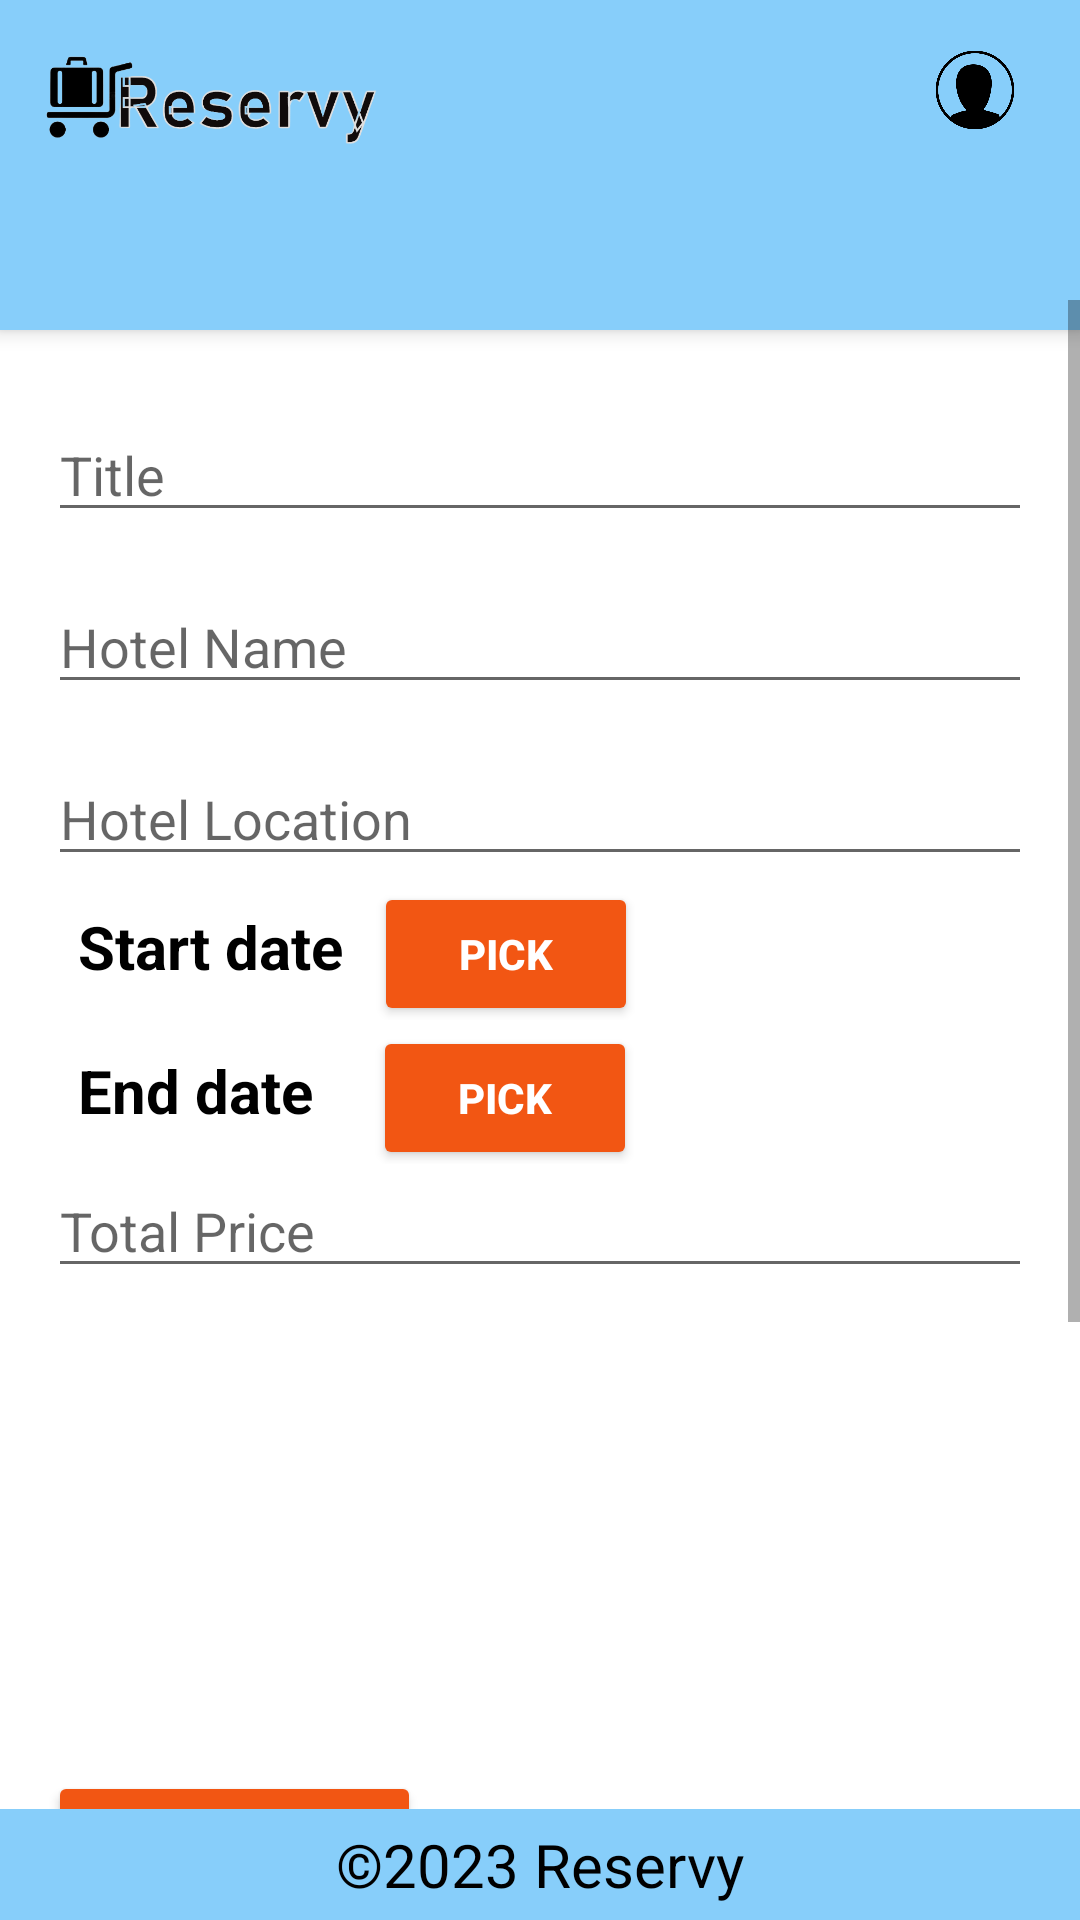

Android layout source for this screen:
<!-- AndroidManifest.xml: application theme Theme.Offers2 -->
<!-- res/layout/activity_add_offer.xml -->
<RelativeLayout xmlns:android="http://schemas.android.com/apk/res/android"
    xmlns:tools="http://schemas.android.com/tools"
    android:layout_width="match_parent"
    android:layout_height="match_parent"
    xmlns:app="http://schemas.android.com/apk/res-auto">
        <include layout="@layout/header" />
        <RelativeLayout
            android:id="@+id/content"
            android:layout_width="match_parent"
            android:layout_height="match_parent"
            android:layout_below="@id/header"
            android:layout_above="@+id/footer">
                <ScrollView

                    android:layout_width="match_parent"
                    android:layout_height="match_parent"
                    android:layout_marginTop="100dp">

                        <LinearLayout

                            android:layout_width="match_parent"
                            android:layout_height="wrap_content"
                            android:orientation="vertical"
                            android:padding="16dp"
                            android:layout_marginTop="20dp"
                            tools:context=".AddOfferActivity">


                <EditText
            android:id="@+id/editTextTitle"
            android:layout_width="match_parent"
            android:layout_height="wrap_content"
            android:hint="Title" />

        <EditText
            android:id="@+id/editTextHotelName"
            android:layout_width="match_parent"
            android:layout_height="wrap_content"
            android:layout_marginTop="16dp"
            android:hint="Hotel Name" />

        <EditText
            android:id="@+id/editTextHotelLocation"
            android:layout_width="match_parent"
            android:layout_height="wrap_content"
            android:layout_marginTop="16dp"
            android:hint="Hotel Location" />
        <LinearLayout
            android:layout_width="wrap_content"
            android:layout_height="wrap_content"
            android:orientation="horizontal">
                <TextView
                    android:id="@+id/StartTextView"
                    android:layout_width="match_parent"
                    android:layout_height="wrap_content"

                    android:layout_centerInParent="true"


                    android:padding="10dp"
                    android:text="Start date"

                    android:textColor="@color/black"
                    android:textSize="20sp"
                    android:textStyle="bold" />
        <Button
            android:id="@+id/btnStartDate"
            android:layout_width="wrap_content"
            android:layout_height="wrap_content"
            android:backgroundTint="#F25613"
            android:textColor="@color/white"
            android:textStyle="bold"
            android:text="pick" />
        </LinearLayout>
        <LinearLayout
            android:layout_width="wrap_content"
            android:layout_height="wrap_content"
            android:orientation="horizontal">
                <TextView
                    android:id="@+id/endDateTextView"
                    android:layout_width="match_parent"
                    android:layout_height="wrap_content"
                    android:layout_centerInParent="true"
                    android:padding="10dp"
                    android:text="End date  "
                    android:textColor="@color/black"
                    android:textSize="20sp"
                    android:textStyle="bold" />
                <Button
                    android:id="@+id/btnEndDate"
                    android:layout_width="wrap_content"
                    android:layout_height="wrap_content"
                    android:backgroundTint="#F25613"
                    android:textColor="@color/white"
                    android:textStyle="bold"
                    android:text="pick" />
        </LinearLayout>


        <EditText
            android:id="@+id/editTextPrice"
            android:layout_width="match_parent"
            android:layout_height="wrap_content"
            android:inputType="numberDecimal"
            android:hint="Total Price" />

        <ImageView
            android:id="@+id/photoImageView"
            android:layout_width="200dp"
            android:layout_height="161dp"
            android:contentDescription="Uploaded Photo"
            android:scaleType="centerCrop"
            android:src="@drawable/placeholder_image" />

        <Button
            android:id="@+id/uploadImageButton"
            android:layout_width="wrap_content"
            android:layout_height="wrap_content"
            android:backgroundTint="#F25613"
            android:textColor="@color/white"
            android:textStyle="bold"
            android:text="Upload Image" />


        <EditText
            android:id="@+id/editTextDescription"
            android:layout_width="match_parent"
            android:layout_height="80dp"
            android:layout_marginTop="16dp"
            android:hint="Description"
            android:inputType="textMultiLine"
            android:lines="5" />

        <Button
            android:id="@+id/buttonSave"
            android:layout_width="match_parent"
            android:layout_height="wrap_content"
            android:layout_marginTop="24dp"
            android:backgroundTint="#F25613"
            android:textColor="@color/white"
            android:textStyle="bold"
            android:layout_marginBottom="20dp"
            android:text="Save" />

                        </LinearLayout>
                </ScrollView>

        </RelativeLayout>

        <include layout="@layout/footer"
            android:id="@+id/footer"
            android:layout_alignParentBottom="true" />

</RelativeLayout>
<!-- res/layout/header.xml (included above) -->
<?xml version="1.0" encoding="utf-8"?>
<LinearLayout xmlns:android="http://schemas.android.com/apk/res/android"
    xmlns:app="http://schemas.android.com/apk/res-auto"
    xmlns:tools="http://schemas.android.com/tools"
    android:layout_width="match_parent"
    android:layout_height="match_parent"
    >
    <RelativeLayout
        android:id="@+id/header"
        android:layout_width="match_parent"
        android:layout_height="110dp"
        android:layout_alignParentBottom="true"
        android:background="#87cefa"
        android:elevation="4dp"
        android:gravity="left"
        >

        <LinearLayout
            android:layout_width="match_parent"
            android:layout_height="match_parent"
            android:orientation="vertical">

            <ImageView

                android:layout_width="120dp"
                android:layout_height="70dp"
                android:layout_marginLeft="10dp"
                android:src="@drawable/logo_icon"

                />

            <TextView
                android:id="@+id/welcome"
                android:layout_width="wrap_content"
                android:layout_height="wrap_content"
                android:layout_marginLeft="20dp"


                android:textSize="18dp"
                android:textStyle="bold" />
        </LinearLayout>


        <ImageView
            android:layout_width="30dp"
            android:layout_height="30dp"
            android:src="@drawable/person_icon"
            android:layout_marginTop="15dp"
            android:layout_alignParentRight="true"
            android:layout_marginRight="20dp"
            android:id="@+id/login_icon"/>




        <ImageView
            android:layout_width="30dp"
            android:layout_height="30dp"
            android:src="@drawable/home_icon"
            android:layout_marginTop="15dp"
            android:layout_alignParentRight="true"
            android:layout_marginRight="80dp"
            android:id="@+id/home"/>

    </RelativeLayout>

</LinearLayout>
<!-- res/layout/footer.xml (included above) -->
<?xml version="1.0" encoding="utf-8"?>
<RelativeLayout xmlns:android="http://schemas.android.com/apk/res/android"
    android:id="@+id/footer"
    android:layout_width="match_parent"
    android:layout_height="wrap_content"
    android:layout_alignParentBottom="true"
    android:background="#87cefa"
    android:gravity="center">

    <TextView
        android:id="@+id/copyrightTextView"
        android:layout_width="wrap_content"
        android:layout_height="wrap_content"
        android:text="&#169;2023 Reservy"
        android:layout_margin="5dp"
        android:textColor="#000"
        android:textSize="20sp" />

</RelativeLayout>
<!-- resources referenced by this layout -->
<resources>
  <!-- drawable logo_icon: png bitmap (drawable, 32108 bytes) -->
  <!-- drawable person_icon: png bitmap (drawable, 14653 bytes) -->
  <style name="Theme.Offers2" parent="Theme.MaterialComponents.DayNight.DarkActionBar">
          
          <item name="colorPrimary">@color/purple_500</item>
          <item name="colorPrimaryVariant">@color/purple_700</item>
          <item name="colorOnPrimary">@color/white</item>
          
          <item name="colorSecondary">@color/teal_200</item>
          <item name="colorSecondaryVariant">@color/teal_700</item>
          <item name="colorOnSecondary">@color/black</item>
          
          <item name="android:statusBarColor">?attr/colorPrimaryVariant</item>
          
      </style>
  <!-- not gathered from this repository: default colours our renderer supplied (Android Studio template values) -->
  <color name="purple_500">#FF6200EE</color>
  <color name="purple_700">#FF3700B3</color>
  <color name="teal_200">#FF03DAC5</color>
  <color name="teal_700">#FF018786</color>
  <color name="black">#FF000000</color>
  <color name="white">#FFFFFFFF</color>
</resources>
